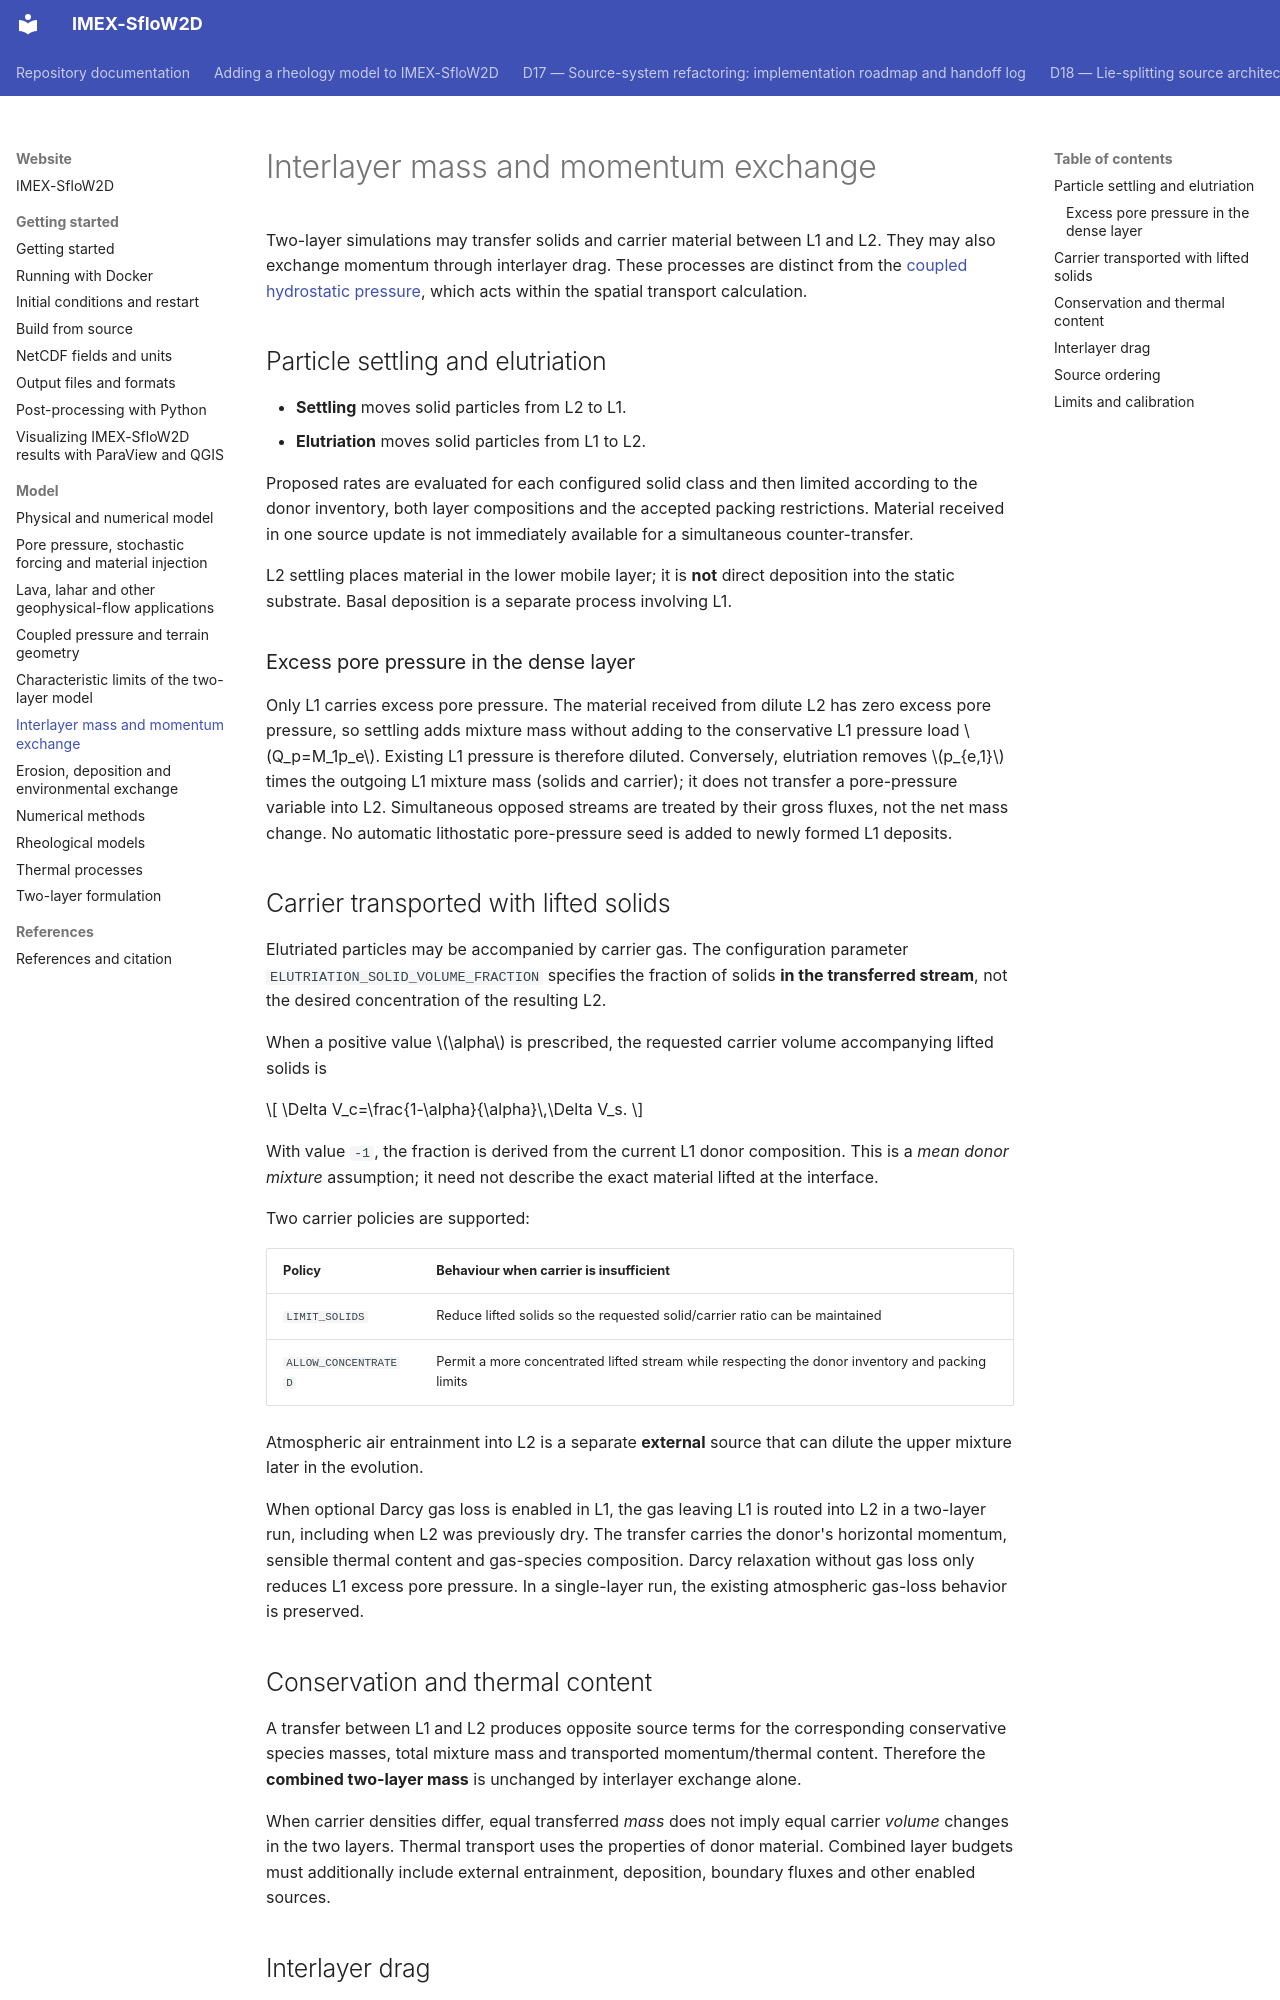

repository: demichie/IMEX_SfloW2D_dev · page: website/model/interlayer-processes/index.html · generator: mkdocs

# Interlayer mass and momentum exchange

Two-layer simulations may transfer solids and carrier material
between L1 and L2. They may also exchange momentum through
interlayer drag. These processes are distinct from the
[coupled hydrostatic pressure](coupling.md), which acts within
the spatial transport calculation.

## Particle settling and elutriation

- **Settling** moves solid particles from L2 to L1.
- **Elutriation** moves solid particles from L1 to L2.

Proposed rates are evaluated for each configured solid class and
then limited according to the donor inventory, both layer
compositions and the accepted packing restrictions. Material
received in one source update is not immediately available for
a simultaneous counter-transfer.

L2 settling places material in the lower mobile layer; it is
**not** direct deposition into the static substrate. Basal
deposition is a separate process involving L1.

### Excess pore pressure in the dense layer

Only L1 carries excess pore pressure. The material received from dilute L2
has zero excess pore pressure, so settling adds mixture mass without adding
to the conservative L1 pressure load $Q_p=M_1p_e$. Existing L1 pressure is
therefore diluted. Conversely, elutriation removes $p_{e,1}$ times the
outgoing L1 mixture mass (solids and carrier); it does not transfer a
pore-pressure variable into L2. Simultaneous opposed streams are treated
by their gross fluxes, not the net mass change. No automatic lithostatic
pore-pressure seed is added to newly formed L1 deposits.

## Carrier transported with lifted solids

Elutriated particles may be accompanied by carrier gas.
The configuration parameter
`ELUTRIATION_SOLID_VOLUME_FRACTION` specifies the
fraction of solids **in the transferred stream**, not the
desired concentration of the resulting L2.

When a positive value $\alpha$ is prescribed, the requested
carrier volume accompanying lifted solids is

$$
\Delta V_c=\frac{1-\alpha}{\alpha}\,\Delta V_s.
$$

With value `-1`, the fraction is derived from the
current L1 donor composition. This is a *mean donor mixture*
assumption; it need not describe the exact material lifted
at the interface.

Two carrier policies are supported:

| Policy | Behaviour when carrier is insufficient |
| --- | --- |
| `LIMIT_SOLIDS` | Reduce lifted solids so the requested solid/carrier ratio can be maintained |
| `ALLOW_CONCENTRATED` | Permit a more concentrated lifted stream while respecting the donor inventory and packing limits |

Atmospheric air entrainment into L2 is a separate **external**
source that can dilute the upper mixture later in the evolution.

When optional Darcy gas loss is enabled in L1, the gas leaving L1 is
routed into L2 in a two-layer run, including when L2 was previously
dry. The transfer carries the donor's horizontal momentum, sensible
thermal content and gas-species composition. Darcy relaxation without
gas loss only reduces L1 excess pore pressure. In a single-layer run,
the existing atmospheric gas-loss behavior is preserved.
